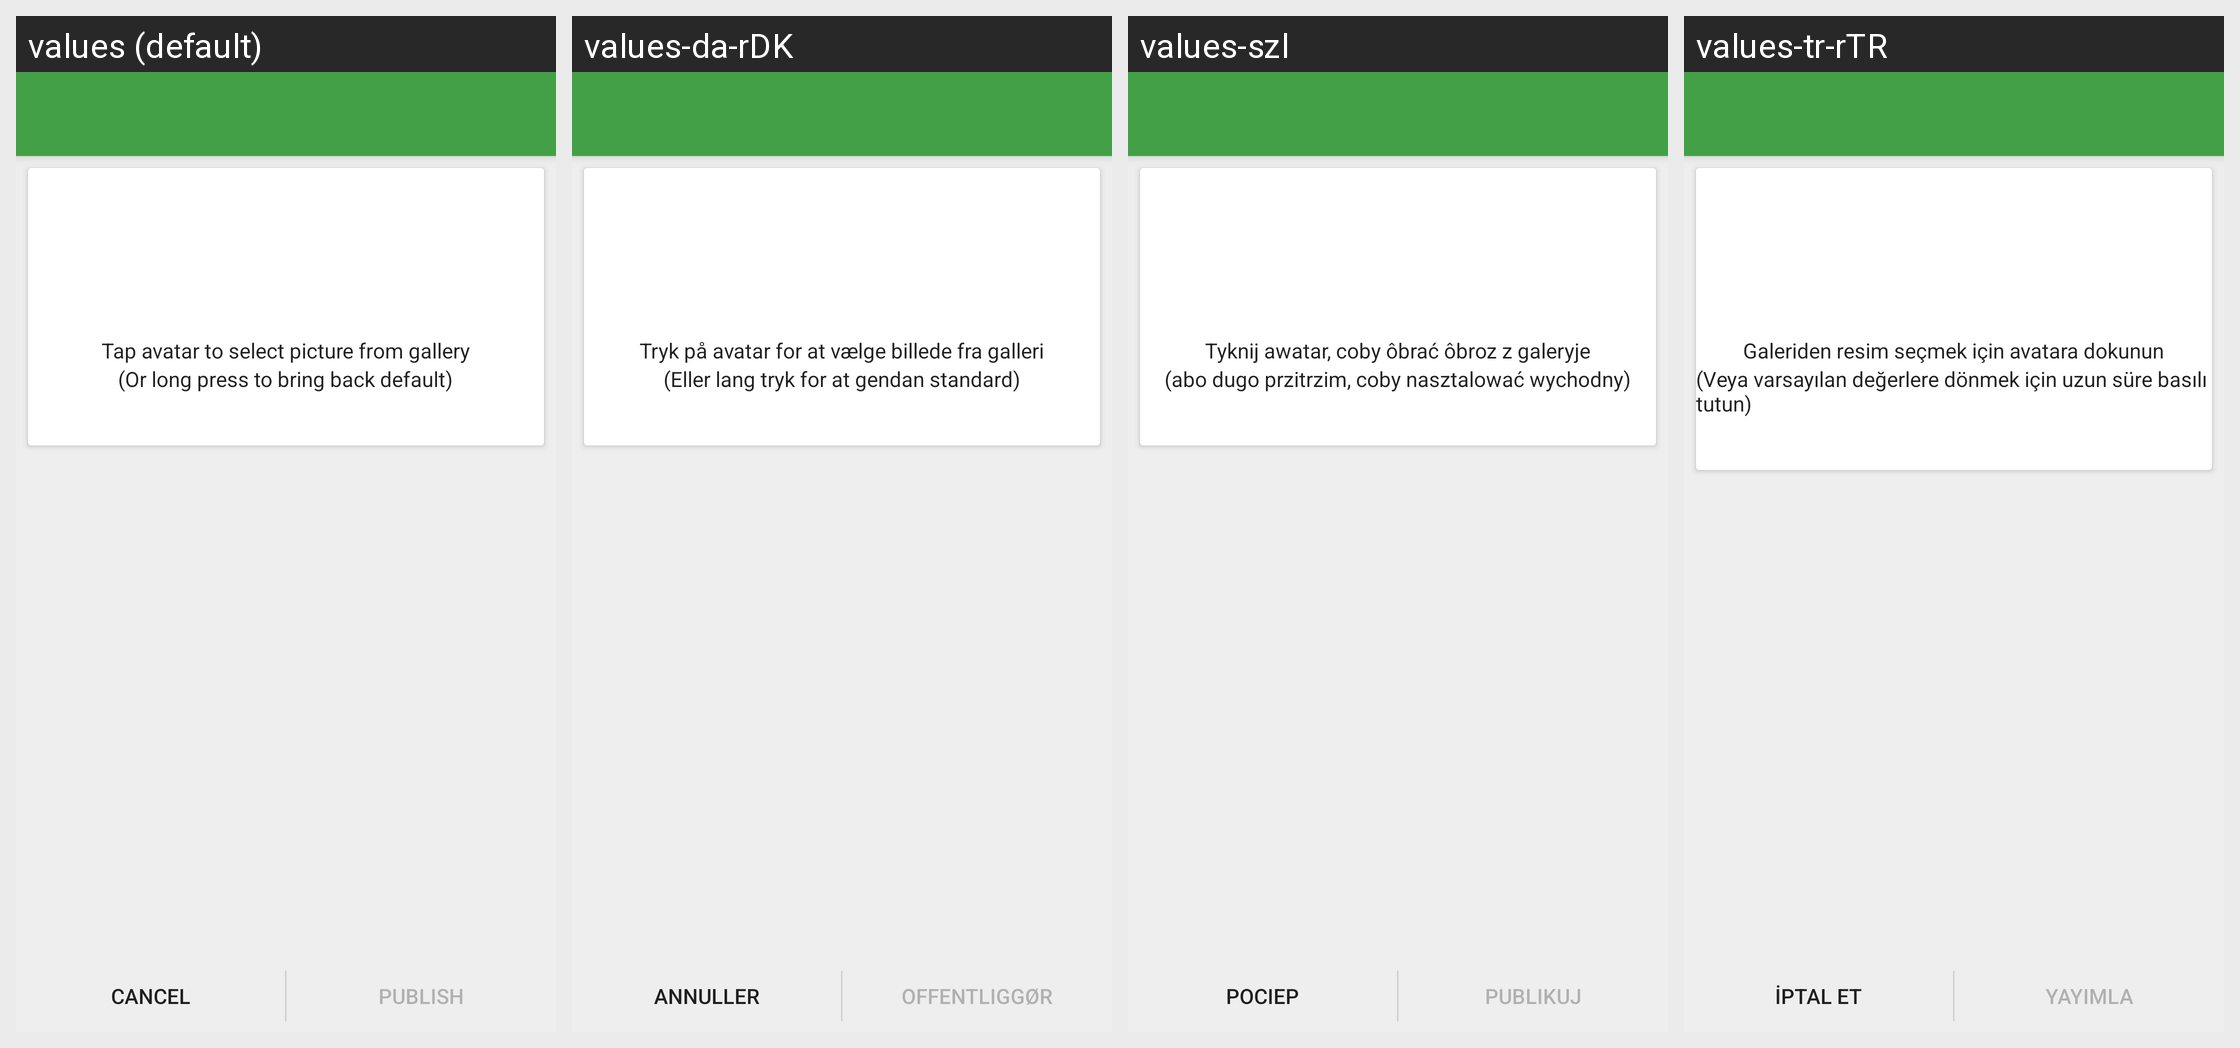

The same Android screen rendered under several of its app's locales, left to right. List the strings drawn on it with the default value and each locale's translation.
Android screen res/layout/activity_publish_profile_picture.xml rendered under 4 locales, left to right: values (default), values-da-rDK, values-szl, values-tr-rTR. Device: Nexus 5 (rendered at 1080×1920; each locale shown at half size, 540×960, under a caption strip naming it); theme ConversationsTheme.
Other locales in the repository, not shown: values-ar, values-bg, values-bn-rIN, values-ca, values-cs, values-de, values-el, values-es, values-eu, values-fa-rIR, values-fi, values-fr, values-gl, values-hr, values-hu, values-id, values-it, values-iw, values-ja, values-ko, values-ml, values-nb-rNO, values-nl, values-pl, values-pt, values-pt-rBR, values-ro-rRO, values-ru, values-sk, values-sr, values-sv, values-uk, values-vi, values-zh-rCN, values-zh-rTW.
Strings drawn on this screen, with the default value and each locale's value (text and hints the layout hard-codes, and strings that could not be matched under every locale, appear in the picture but are not listed):

touch_to_choose_picture
  values: Tap avatar to select picture from gallery
  values-da-rDK: Tryk på avatar for at vælge billede fra galleri
  values-szl: Tyknij awatar, coby ôbrać ôbroz z galeryje
  values-tr-rTR: Galeriden resim seçmek için avatara dokunun

or_long_press_for_default
  values: (Or long press to bring back default)
  values-da-rDK: (Eller lang tryk for at gendan standard)
  values-szl: (abo dugo przitrzim, coby nasztalować wychodny)
  values-tr-rTR: (Veya varsayılan değerlere dönmek için uzun süre basılı tutun)

cancel
  values: Cancel
  values-da-rDK: Annuller
  values-szl: Pociep
  values-tr-rTR: İptal et

publish
  values: Publish
  values-da-rDK: Offentliggør
  values-szl: Publikuj
  values-tr-rTR: Yayımla
